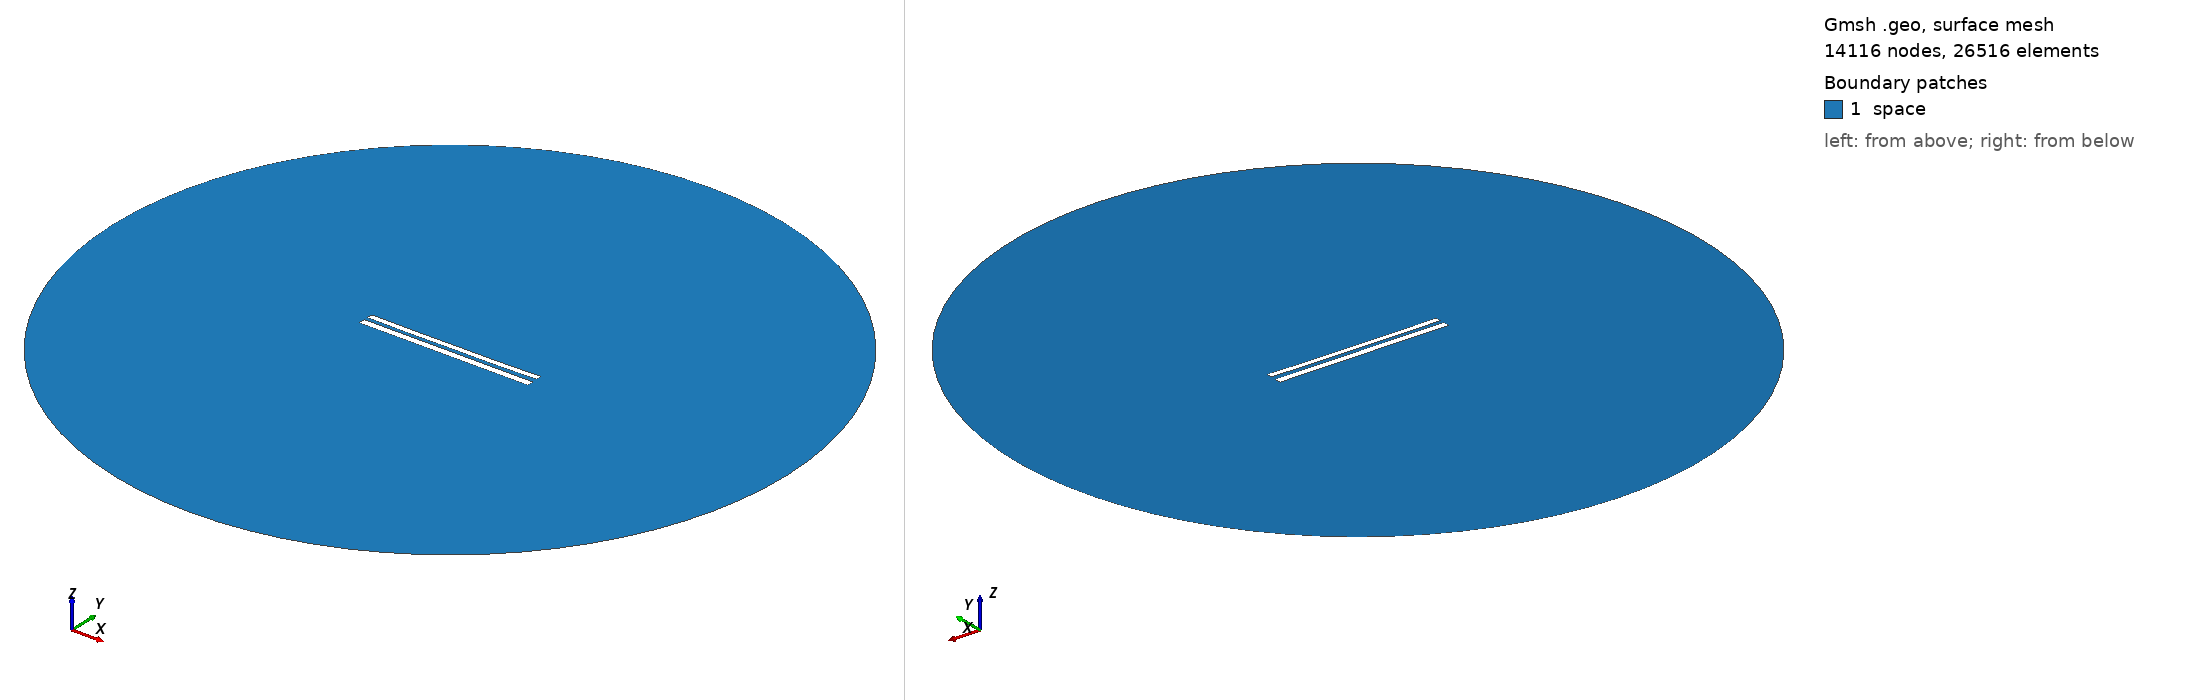

Gmsh geometry script, surface-meshed: 14116 nodes, 26516 surface elements. Boundary patches (legend numbers): 1 space. Left view from above one corner, right view from below the opposite corner. Legend entries are the model's physical surfaces. The drawing asked Gmsh for element sizes between 1% and 20% of the model's largest extent; the script's own settings can give other sizes.

=== 8637.geo (drawn) ===
//---------------------------------------
// Geometry kernel
//---------------------------------------

SetFactory("OpenCASCADE");



//---------------------------------------
// Parameters of the geometry
//---------------------------------------

// Overetch of the upper plate
overetch = 0.25;

// Distance between the plates
distance = 2.25;

// Discretization over the x axis (for the deformation)
nx = 50; 

// Length of the plate
L = 100 - overetch; 

// Number of modes
n = 4; 

// 1st mode coefficient
coeff(1) = 0.15;
beta(1) = 0.596864 * 3.1415926535 / L;

// 2nd mode coefficient
coeff(2) = -0.15;
beta(2) = 1.49418 * 3.1415926535 / L;

// 3rd mode coefficient
coeff(3) = 0.0;
beta(3) = 2.50025 * 3.1415926535 / L;

// 4th mode coefficient
coeff(4) = -0.075;
beta(4) = 3.49999 * 3.1415926535 / L;



//---------------------------------------
// Upper plate (deformed rectangle)
//---------------------------------------

// Coordiantes of the upper plate
xmin = -50;
xmax = 50 - overetch;

// Height of the upper plate
yheight = 4 - 2 * overetch;

// Indexes of the points
UpperID[] = {};
LowerID[] = {};
LeftID[] = {};
RightID[] = {};

// Point index
p = 1;

// Horizontal edges
For i In {1:nx}
    x = xmin + (i-1)*(xmax - xmin)/(nx-1);

    y_bottom = distance / 2 + overetch;
    For j In {1:n}
        C = (Cosh(beta(j)*L) + Cos(beta(j)*L)) / (Sinh(beta(j)*L) + Sin(beta(j)*L));
        y_bottom  = y_bottom + coeff(j) * (Cosh(beta(j)*(x+50)) - Cos(beta(j)*(x+50)) - C * (Sinh(beta(j)*(x+50)) - Sin(beta(j)*(x+50))));
    EndFor

    y_top = y_bottom + yheight;

    Point(p) = {x, y_top, 0, 1.0};
    UpperID[i] = p;
    p = p + 1;

    Point(p) = {x, y_bottom, 0, 1.0};
    LowerID[i] = p;
    p = p + 1;
EndFor

// Create point lists
UpperPts[] = {}; LowerPts[] = {};
For i In {1:nx}
  UpperPts[] += {UpperID[i]};
  LowerPts[] += {LowerID[i]};
EndFor

// Build splines
Spline(1) = {UpperPts[]};
Spline(2) = {LowerPts[]};
Line(3) = {LowerPts[nx-1], UpperPts[nx-1]};
Line(4) = {LowerPts[0], UpperPts[0]};

// Build the plane surface
Curve Loop(1) = {2, 3, -1, -4};
Plane Surface(1) = {1};



//---------------------------------------
// Lower plate (rectangle)
//---------------------------------------

// Vertices
Point(1001) = {-50, -1, 0, 1.0};
Point(1002) = { 50, -1, 0, 1.0};
Point(1003) = { 50,  -5, 0, 1.0};
Point(1004) = {-50,  -5, 0, 1.0};

// Edges
Line(5) = {1001, 1002};
Line(6) = {1002, 1003};
Line(7) = {1003, 1004};
Line(8) = {1004, 1001};

// Plane surface
Line Loop(2) = {5, 6, 7, 8};
Plane Surface(2) = {2}; 



//---------------------------------------
// Outer (fictious) boundary
//---------------------------------------

// Points
Point(1005) = {0, 0, 0};       // Center
Point(1006) = {200, 0, 0};     // Start point
Point(1007) = {0, 200, 0};     // 90 degrees
Point(1008) = {-200, 0, 0};    // 180 degrees
Point(1009) = {0, -200, 0};    // 270 degrees

// Circle arcs (each needs start, center, end)
Circle(9) = {1006, 1005, 1007};
Circle(10) = {1007, 1005, 1008};
Circle(11) = {1008, 1005, 1009};
Circle(12) = {1009, 1005, 1006};

// Plane surface for the entire domain
Curve Loop(3) = {9, 10, 11, 12};
Surface(3) = {3};

// Subtract the plates from the whole domain to obtain the actual domain where we want to solve the equations
BooleanDifference{ Surface{3}; Delete; }{ Surface{1}; Surface{2}; Delete; }




//---------------------------------------
// Transfinite Lines/Curves
//---------------------------------------

// Set the number of points on the boundaries
r = 7;

// Plates
Transfinite Curve {1, 2} = 50*r Using Progression 1;
Transfinite Curve {3, 4} = 2*r Using Progression 1;
Transfinite Line {5, 7} = 50*r Using Progression 1;
Transfinite Line {6, 8} = 2*r Using Progression 1;

// Outer boundary
Transfinite Line {9, 10, 11, 12} = 20 Using Progression 1;



//---------------------------------------
// Physical groups
//---------------------------------------                

// Physical curves (boundaries)
Physical Line("force_segment", 10) = {2};
Physical Line("upper_plate", 11) = {1, 3, 4};
Physical Line("lower_plate", 12) = {5, 6, 7, 8};
Physical Line("boundary", 20) = {9, 10, 11, 12};

// Physical Surfaces
Physical Surface("space", 30) = {3};



//---------------------------------------
// 6. Generate the Mesh
//---------------------------------------

// 2D mesh generation
Mesh 2;
